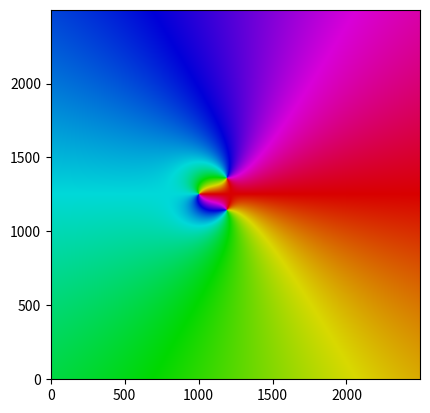

Here is the Python script that generated this plot:
import matplotlib.pyplot as plt
import numpy as np
import matplotlib.colors as mcolors
from matplotlib.colors import hsv_to_rgb
class DColor:

    def __init__(self):

        self._minBright = 0.85
        self._samples = 2500

        self._xmin = -10
        self._xmax = 10

        self._ymin = -10
        self._ymax = 10

        self.makeGrid()

    def f(self,x,y):
        z=x+1j*y
        #return np.sin(1/z)
        return z
    def g(self,x, y):
        s = x + 1j*y
        return (s+2)/(s**2 + s + 1)


    def makeGrid(self):
        x = np.linspace(self._xmin, self._xmax, self._samples)
        y = np.linspace(self._ymin, self._ymax, self._samples)
        self.xx, self.yy=np.meshgrid(x,y)
        return self.xx,self.yy

    def makeColorModel(self, zz):
        arg = self.normalize(np.mod(np.angle(zz),-2*np.pi))
        mod = self.normalize(np.abs(np.log2(np.abs(zz))))
        mod = [[self._minBright if x < self._minBright else x for x in m] for m in mod]
        return arg, mod

    def normalize(self, arr):
        arrMin = np.min(arr)
        arrMax = np.max(arr)
        arr = np.subtract(arr,arrMin)
        return np.divide(arr, arrMax-arrMin)

    def plot(self):
        zz=self.g(self.xx,self.yy)
        arg,mod = self.makeColorModel(zz)
        s = np.ones_like(arg)
        rgb = hsv_to_rgb(np.dstack((arg,s,mod)))
        fig = plt.figure()
        plt.imshow(rgb)
        ax = plt.gca().invert_yaxis()
        plt.show()

d = DColor()
d.plot()
